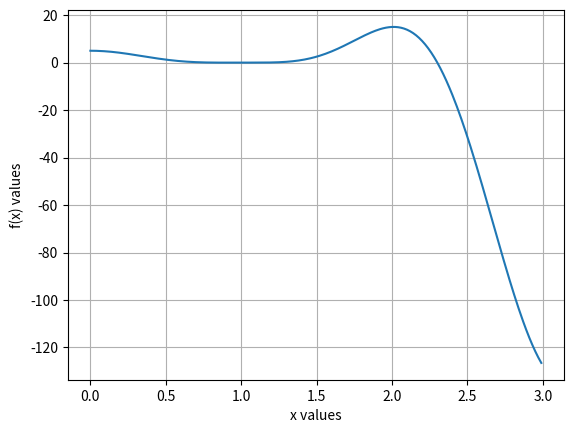

Here is the Python script that generated this plot:
import numpy as np
import matplotlib.pyplot as plt

def f(x):
    return 94*(np.cos(x)**3) - 24*np.cos(x) + 177*(np.sin(x)**2) - 108*(np.sin(x)**4) - 72*(np.cos(x)**3)*(np.sin(x)**2) - 65

xValues = []
yValues = []

for x in np.arange(0, 3, 0.01):
    xValues.append(x)
    yValues.append(f(x))

plt.plot(xValues, yValues)
plt.grid()
plt.xlabel("x values")
plt.ylabel("f(x) values")
plt.show()